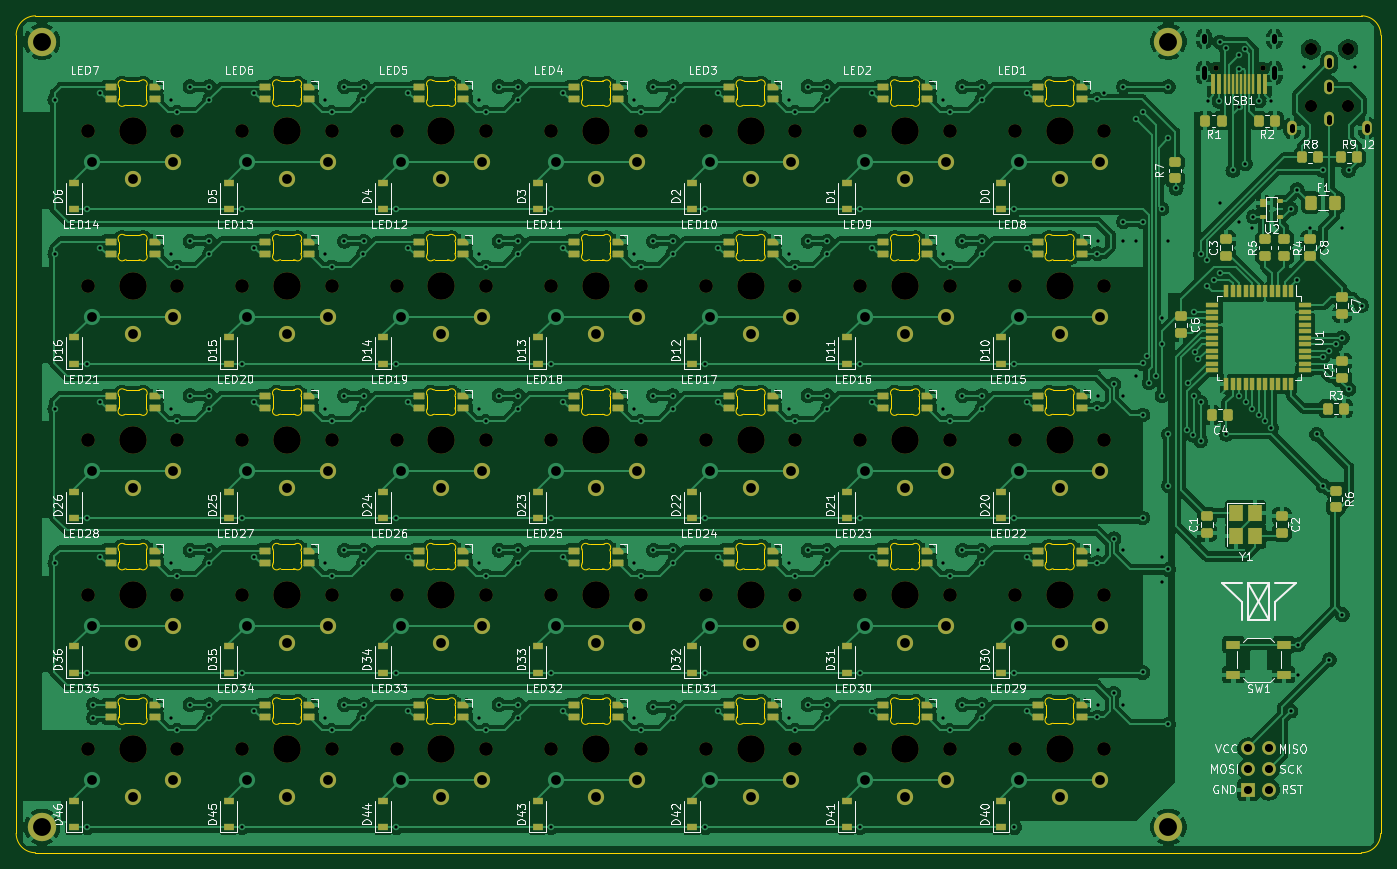
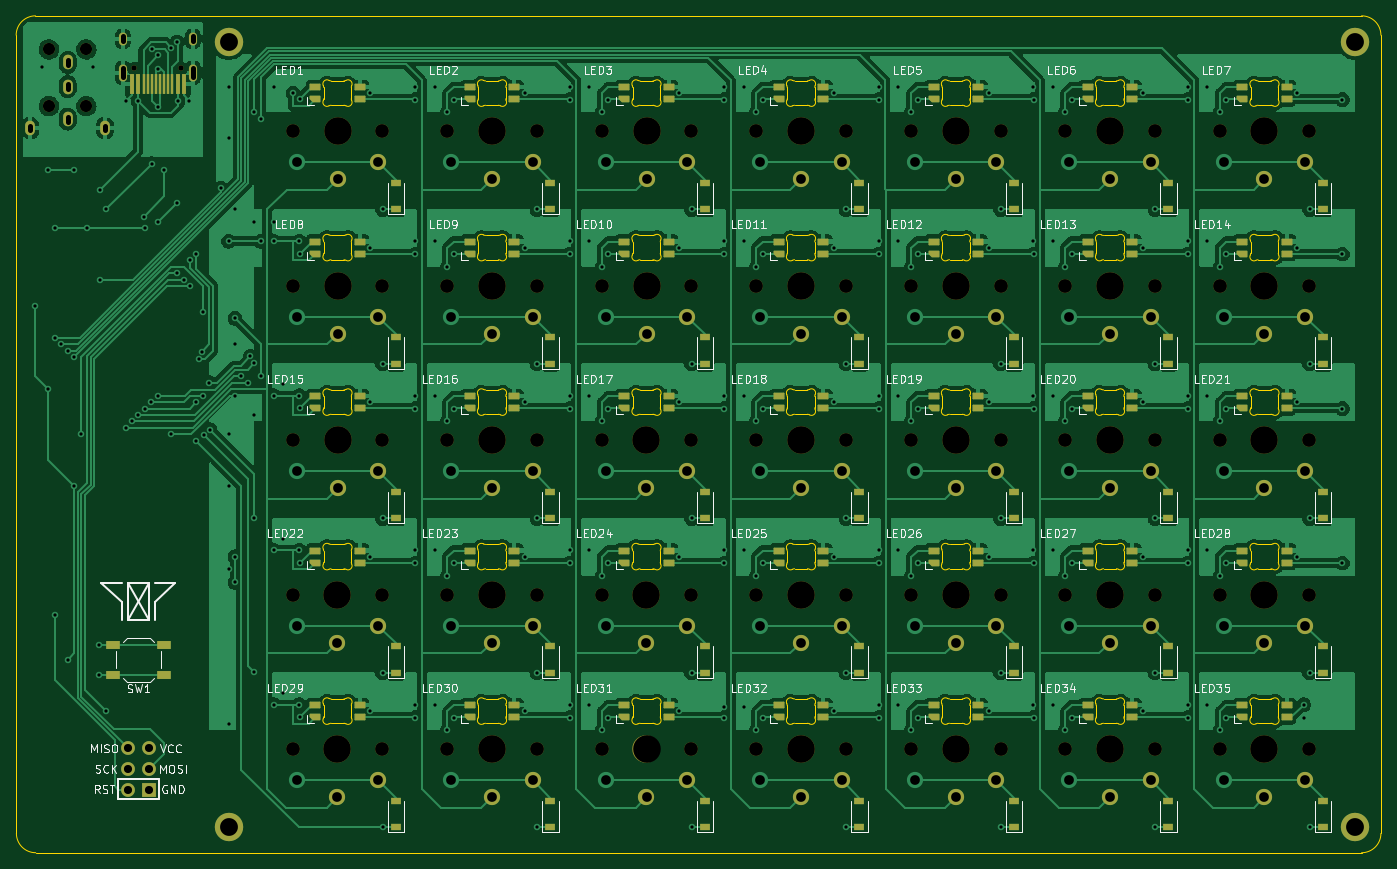
Circuit board: 11 layer files. Board 168.3 x 103.2 mm.
- bottom_copper: 5x07-B_Cu.gbl (398158 bytes)
- bottom_mask: 5x07-B_Mask.gbs (15540 bytes)
- paste: 5x07-B_Paste.gbp (8998 bytes)
- bottom_silk: 5x07-B_Silkscreen.gbo (72604 bytes)
- outline: 5x07-Edge_Cuts.gm1 (41349 bytes)
- top_copper: 5x07-F_Cu.gtl (608040 bytes)
- top_mask: 5x07-F_Mask.gts (19032 bytes)
- paste: 5x07-F_Paste.gtp (12651 bytes)
- top_silk: 5x07-F_Silkscreen.gto (124522 bytes)
- drill: 5x07-NPTH.drl (2418 bytes)
- drill: 5x07-PTH.drl (8319 bytes)

=== bottom_copper: 5x07-B_Cu.gbl (398158 bytes, source omitted) ===
=== bottom_mask: 5x07-B_Mask.gbs (15540 bytes, source omitted) ===
=== paste: 5x07-B_Paste.gbp (8998 bytes, source omitted) ===
=== bottom_silk: 5x07-B_Silkscreen.gbo (72604 bytes, source omitted) ===
=== outline: 5x07-Edge_Cuts.gm1 (41349 bytes, source omitted) ===
=== top_copper: 5x07-F_Cu.gtl (608040 bytes, source omitted) ===
=== top_mask: 5x07-F_Mask.gts (19032 bytes, source omitted) ===
=== paste: 5x07-F_Paste.gtp (12651 bytes, source omitted) ===
=== top_silk: 5x07-F_Silkscreen.gto (124522 bytes, source omitted) ===
=== drill: 5x07-NPTH.drl ===
M48
; DRILL file {KiCad (6.0.6)} date Sun Aug  7 05:05:41 2022
; FORMAT={-:-/ absolute / metric / decimal}
; #@! TF.CreationDate,2022-08-07T05:05:41+08:00
; #@! TF.GenerationSoftware,Kicad,Pcbnew,(6.0.6)
; #@! TF.FileFunction,NonPlated,1,2,NPTH
FMAT,2
METRIC
; #@! TA.AperFunction,NonPlated,NPTH,ComponentDrill
T1C0.650
; #@! TA.AperFunction,NonPlated,NPTH,ComponentDrill
T2C1.500
; #@! TA.AperFunction,NonPlated,NPTH,ComponentDrill
T3C1.700
; #@! TA.AperFunction,NonPlated,NPTH,ComponentDrill
T4C3.400
%
G90
G05
T1
X200.31Y-36.634
X206.09Y-36.634
T2
X212.012Y-34.294
X212.012Y-41.294
X216.612Y-34.294
X216.612Y-41.294
T3
X61.244Y-44.387
X61.244Y-63.438
X61.244Y-82.487
X61.244Y-101.537
X61.244Y-120.587
X72.244Y-44.387
X72.244Y-63.438
X72.244Y-82.487
X72.244Y-101.537
X72.244Y-120.587
X80.294Y-44.387
X80.294Y-63.438
X80.294Y-82.487
X80.294Y-101.537
X80.294Y-120.587
X91.294Y-44.387
X91.294Y-63.438
X91.294Y-82.487
X91.294Y-101.537
X91.294Y-120.587
X99.287Y-44.387
X99.287Y-63.438
X99.287Y-82.487
X99.287Y-101.537
X99.287Y-120.587
X110.287Y-44.387
X110.287Y-63.438
X110.287Y-82.487
X110.287Y-101.537
X110.287Y-120.587
X118.394Y-44.387
X118.394Y-63.438
X118.394Y-82.487
X118.394Y-101.537
X118.394Y-120.587
X129.394Y-44.387
X129.394Y-63.438
X129.394Y-82.487
X129.394Y-101.537
X129.394Y-120.587
X137.44Y-44.387
X137.442Y-63.438
X137.442Y-120.589
X137.443Y-82.487
X137.444Y-101.536
X148.44Y-44.387
X148.442Y-63.438
X148.442Y-120.589
X148.443Y-82.487
X148.444Y-101.536
X156.49Y-44.387
X156.491Y-63.438
X156.491Y-120.588
X156.493Y-82.486
X156.494Y-101.537
X167.49Y-44.387
X167.491Y-63.438
X167.491Y-120.588
X167.493Y-82.486
X167.494Y-101.537
X175.541Y-44.387
X175.541Y-63.438
X175.541Y-82.487
X175.543Y-120.587
X175.544Y-101.537
X186.541Y-44.387
X186.541Y-63.438
X186.541Y-82.487
X186.543Y-120.587
X186.544Y-101.537
T4
X66.744Y-44.387
X66.744Y-63.438
X66.744Y-82.487
X66.744Y-101.537
X66.744Y-120.587
X85.794Y-44.387
X85.794Y-63.438
X85.794Y-82.487
X85.794Y-101.537
X85.794Y-120.587
X104.787Y-44.387
X104.787Y-63.438
X104.787Y-82.487
X104.787Y-101.537
X104.787Y-120.587
X123.894Y-44.387
X123.894Y-63.438
X123.894Y-82.487
X123.894Y-101.537
X123.894Y-120.587
X142.94Y-44.387
X142.942Y-63.438
X142.942Y-120.589
X142.943Y-82.487
X142.944Y-101.536
X161.99Y-44.387
X161.991Y-63.438
X161.991Y-120.588
X161.993Y-82.486
X161.994Y-101.537
X181.041Y-44.387
X181.041Y-63.438
X181.041Y-82.487
X181.043Y-120.587
X181.044Y-101.537
T0
M30

=== drill: 5x07-PTH.drl (8319 bytes, source omitted) ===
